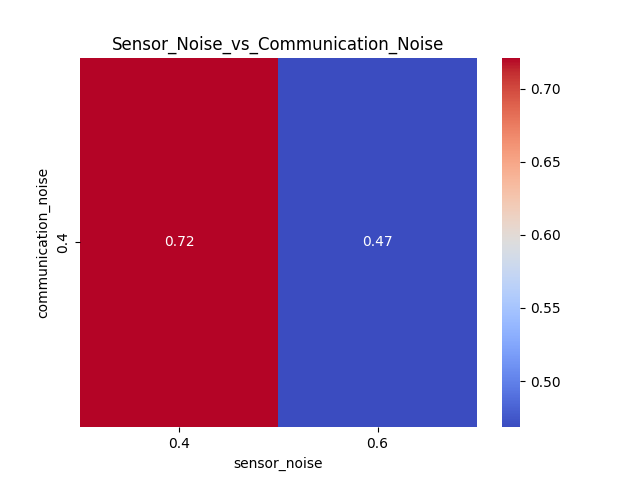

The table this chart was drawn from, first rows:
communication_noise, 0.4, 0.6
0.4, 0.7213, 0.4684
